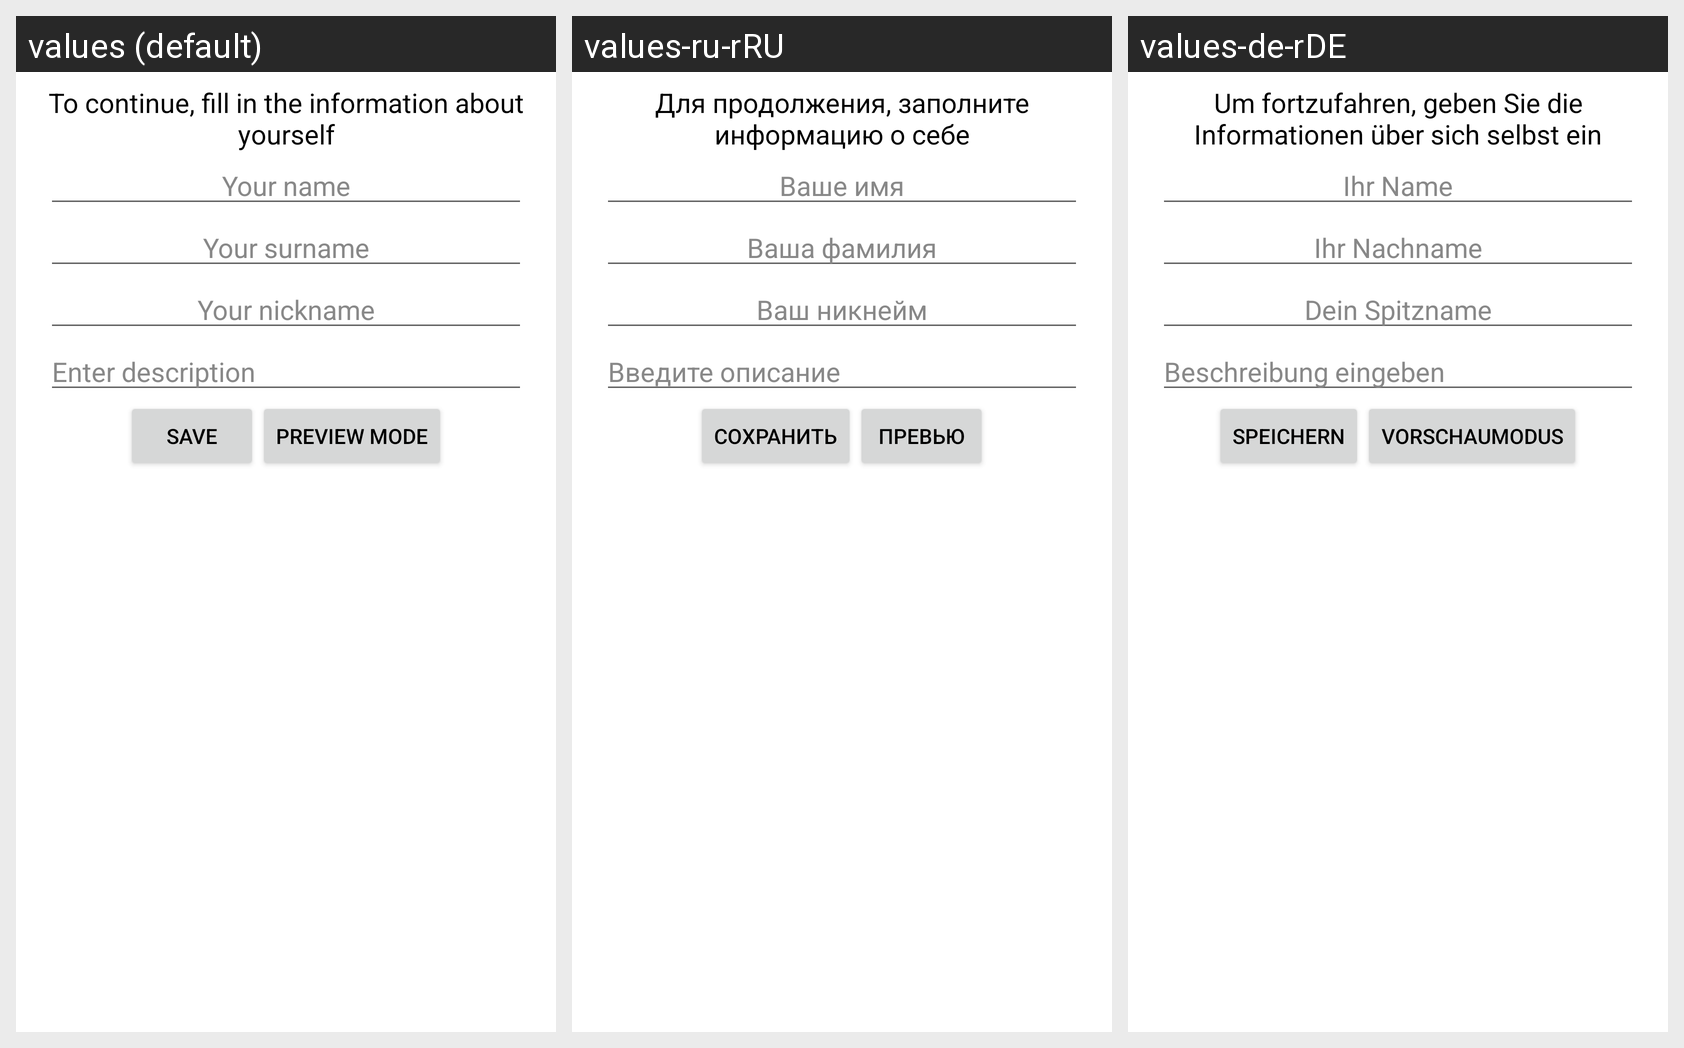

The Android screen above is rendered under several locales of the same app. Produce the string resources it draws, with the default and per-locale values.
Android screen res/layout/profile1.xml rendered under 3 locales, left to right: values (default), values-ru-rRU, values-de-rDE. Device: Nexus 5 (rendered at 1080×1920; each locale shown at half size, 540×960, under a caption strip naming it); theme Theme.Music.NoActionBar.
Strings drawn on this screen, with the default value and each locale's value (text and hints the layout hard-codes, and strings that could not be matched under every locale, appear in the picture but are not listed):

info_about
  values: To continue, fill in the information about yourself
  values-ru-rRU: Для продолжения, заполните информацию о себе
  values-de-rDE: Um fortzufahren, geben Sie die Informationen über sich selbst ein

name
  values: Your name
  values-ru-rRU: Ваше имя
  values-de-rDE: Ihr Name

surname
  values: Your surname
  values-ru-rRU: Ваша фамилия
  values-de-rDE: Ihr Nachname

nickname
  values: Your nickname
  values-ru-rRU: Ваш никнейм
  values-de-rDE: Dein Spitzname

description
  values: Enter description
  values-ru-rRU: Введите описание
  values-de-rDE: Beschreibung eingeben

save
  values: Save
  values-ru-rRU: Сохранить
  values-de-rDE: Speichern

preview
  values: Preview mode
  values-ru-rRU: Превью
  values-de-rDE: Vorschaumodus
